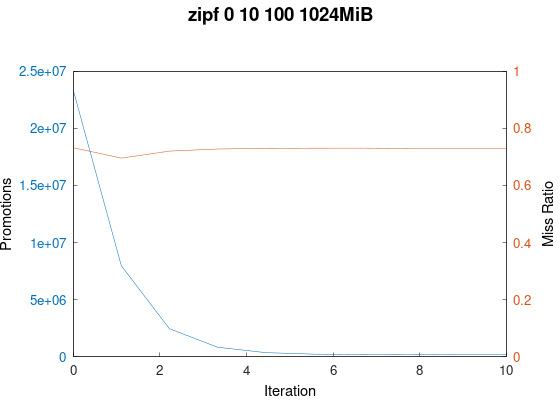

Values plotted in this chart, from the file beside it:
trace_path, cache_size(MiB), miss_ratio, n_req, n_promoted
../trace/zipf_0_10_100.oracleGeneral, 1024, 0.7319, 100000000, 23372132
../trace/zipf_0_10_100.oracleGeneral, 1024, 0.6955, 100000000, 7973048
../trace/zipf_0_10_100.oracleGeneral, 1024, 0.72, 100000000, 2464294
../trace/zipf_0_10_100.oracleGeneral, 1024, 0.7274, 100000000, 841424
../trace/zipf_0_10_100.oracleGeneral, 1024, 0.7297, 100000000, 365322
../trace/zipf_0_10_100.oracleGeneral, 1024, 0.7303, 100000000, 234749
../trace/zipf_0_10_100.oracleGeneral, 1024, 0.7304, 100000000, 197809
../trace/zipf_0_10_100.oracleGeneral, 1024, 0.7305, 100000000, 187275
../trace/zipf_0_10_100.oracleGeneral, 1024, 0.7305, 100000000, 184307
../trace/zipf_0_10_100.oracleGeneral, 1024, 0.7305, 100000000, 183426
